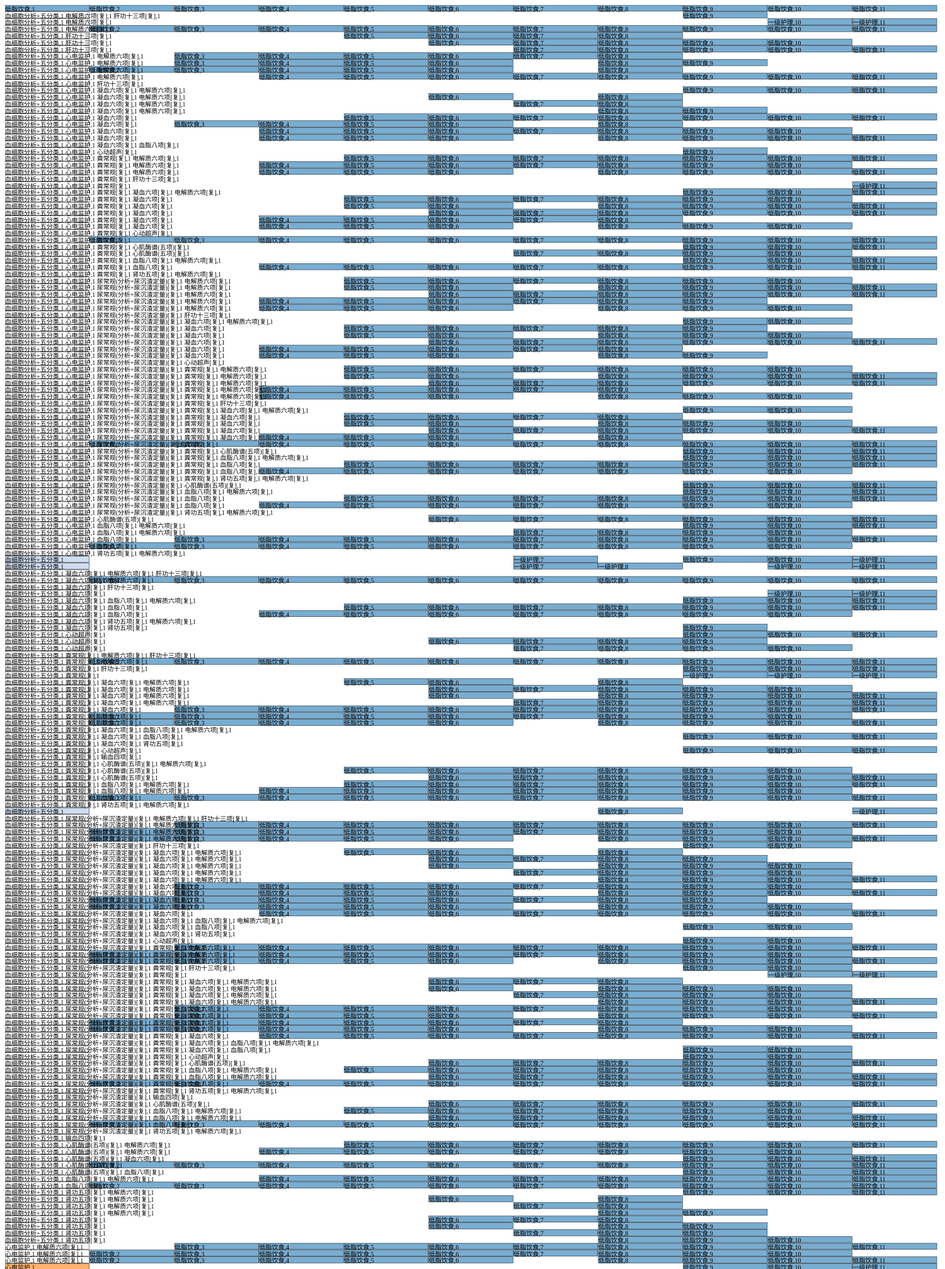
D3 v3 page, settled after 480 driven frames (8 s of simulated time); the page loaded 1 data file(s).



        var units = "Widgets";

        var margin = {top: 10, right: 10, bottom: 10, left: 10},
            width = 1500 - margin.left - margin.right,
            height = 3000 - margin.top - margin.bottom;

        var formatNumber = d3.format(",.0f"),    // zero decimal places
            format = function(d) { return formatNumber(d) + " " + units; },
            color = d3.scale.category20();

        // append the svg canvas to the page
        var svg = d3.select("#chart").append("svg");
            svg.attr("width", width + margin.left + margin.right)
            .attr("height", height + margin.top + margin.bottom)
            .append("g")
            .attr("transform",
                "translate(" + margin.left + "," + margin.top + ")");
        var nodesName = ["消化系统药物", "循环系统药物", "内分泌系统药物", "眼科用药", "水、电解质及酸碱平衡用药", "测血压", "血细胞分析+五分类", "糖化血红蛋白测定", "血清肌钙蛋白Ⅰ测定", "血同型半胱氨酸测定", "B型前脑尿钠肽检测（Pro-BNP）", "电脑血糖监测", "心电监护", "尿常规(分析+尿沉渣定量)[复]", "粪常规[复]", "心肌酶谱(五项)[复]", "输血四项[复]", "心脏三位[复]", "甲功七项（放免）[复]", "心动超声[复]", "凝血六项[复]", "肾功五项[复]", "血脂八项[复]", "电解质六项[复]", "肝功十三项[复]", "双侧腹股沟备皮", "双上肢备皮", "术前4-6小时禁饮食", "拟手术", "葡萄糖耐量试验", "同步胰岛素释放试验（四次）[复]", "CAG+PCI", "血液系统药物", "皮肤科用药", "抗生素", "肌肉注射", "静脉输液", "使用一次性精密过滤器输液加收", "院内会诊(主治医师）", "今日出院", "呼吸系统药物", "血清肌钙蛋白T测定", "输血四项(急诊)[复]", "双侧腹股沟区及上肢备皮", "术前禁食4-6小时", "中抢救", "血气分析3[复]", "经皮冠状动脉内支架置入术(STENT)", "其他用药", "床旁拍片[复]", "一般细菌涂片检查", "一般细菌培养及鉴定", "肝功五项[复]", "转出CCU", "转入心内科4病区", "持续吸氧", "留陪人", "肺通气功能检查", "肺弥散功能检查", "64排CT平扫（每部位）[复]", "支气管舒张试验", "静脉采血", "颈部血管彩色多普勒超声", "双肾及肾血管彩色多普勒超声", "肾功六项[复]", "超敏C反应蛋白测定", "多层CT平扫（每部位）[复]", "吸氧", "冠状动脉造影术", "双侧腹股沟区备皮", "正位片[复]", "小换药", "病危", "记24小时出入量", "血气分析", "经皮冠状动脉腔内成形术(PTCA)", "转重6床", "中换药", "报院内感染", "泌尿系统药物", "静脉注射", "肿瘤标志物乳腺癌检测[复]", "肿瘤标志物卵巢癌检测[复]", "低流量吸氧", "书面病危", "记出入量", "双下肢静脉彩超检查[复]", "彩色多普勒超声常规检查", "风湿三项[复]", "肺癌三项[复]", "结缔组织全套[复]", "请肾内科会诊", "请消化内科会诊", "64层及以上螺旋CT冠脉成像（单源）", "CTA刻盘[复]", "局麻下下肢静脉造影+下腔静脉+肺动脉造影备滤器植入术", "参麦", "请呼吸科会诊", "万他维", "右心导管检查术", "经皮静脉内溶栓术", "经皮静脉内滤网置入术", "神经系统药物", "甲功八项(放免)[复]", "转重五床", "抗变态反应药物", "取消昨日手术", "取消今日手术", "心肌灌注显像[复]", "动脉采血", "生脉", "血浆D-二聚体定量检测", "乙肝五项[复]", "院内会诊（副主任医师以上）", "血气分析1[复]", "抗病毒颗粒", "取消2012-10-15手术", "皮试", "延长管", "微量泵或输液泵静脉输液", "抗肿瘤药物", "消化科会诊", "血液科会诊", "网织红细胞计数(Ret)", "贫血因子三项[复]", "搬38床", "乙型肝炎DNA定量测定", "乙肝六项[复]", "右前臂+双腹股沟备皮", "诺和针", "尿红细胞位相", "瑞舒伐他汀(可定)", "重症监护", "必要时吸氧", "卡式交叉配血", "血型鉴定", "红细胞1u", "上消化道造影[复]", "红细胞沉降率测定(血沉)(ESR)", "C—反应蛋白测定(CRP)", "经皮选择性静脉置管术", "患肢抬高30°", "书面病重", "凝血酶时间测定", "血浆纤维蛋白原测定", "搬6床", "磁共振平扫(1T以上不含1T)", "普食", "正、侧位[复]", "术区备皮", "经皮穿刺球囊扩张腰2椎体后凸成形术", "C型臂术中透视", "结核菌涂片检查", "注射用水(玻)", "面罩吸氧", "告病危", "指脉氧监测", "鼻导管吸氧 3L/min", "心肌损伤检测", "坦索罗辛（哈乐）", "经食管心脏调搏术", "转1床", "双侧颈胸部备皮", "腔内电生理+射频消融术", "谷胱甘肽还原性(绿汀诺)", "钾测定", "丙型肝炎RNA定量测定", "甲胎蛋白测定(AFP)", "肿瘤标志物十项(男)[复]", "尿蛋白定量", "停昨日术前液体医嘱", "清热解毒", "头孢地嗪（康丽能）", "转39床", "转重4床", "转36床", "三九感冒灵冲", "取消今日CAG+PCI术", "正电子发射计算机断层-X线计算机体层部位显像（PET/CT）", "正电子发射计算机断层-X线计算机体层全身显像（PET/CT）", "取消昨日CAG+PCI术", "微量泵或输液泵连续输液", "小儿微量泵或输液泵静脉输液", "四肢血管彩色多普勒超声", "肌电图(四肢)(门诊)[复]", "永久起搏器更换术", "双侧颈胸部备皮+双侧腹股沟备皮", "转21床", "取消明日CAG+PCI术", "肺灌注显像[复]", "小抢救", "B型尿钠钛检测(BNP)", "灌肠", "倒31床", "依折麦布(益适纯)", "转12床", "自动出院", "搬入5床", "转至重5床", "血尿β2-MG[复]", "输红细胞悬液1u", "腹部彩色多普勒超声造影", "颈椎六位[复]", "请内分泌科会诊", "卧床休息", "肝门部胆管病变切除术", "明日在局麻下行下肢动脉造影备动脉成形术", "单上肢动脉彩超检查[复]", "经皮动脉支架置入术", "双下肢动脉彩超检查[复]", "转周围血管科28病区7床", "肌电图(双肢)(住院)[复]", "电子生物反馈疗法", "请康复科会诊", "百令胶囊", "经皮超选择性动脉造影术", "经皮动脉内球囊扩张术", "请骨科会诊", "磁共振水成象(MRCP,MRM,MRU,FLAIR)", "癌胚抗原测定(CEA)", "糖类抗原测定CA-125", "糖类抗原测定CA19-9", "低脂半流食", "术前清洁灌肠", "术前12小时禁食6小时禁饮", "术前下胃管", "备红细胞4u，血浆400ml", "左外叶切除+胆道探查+T管引流术", "静脉高营养治疗", "备红细胞2u，血浆400ml", "输红细胞2u，血浆400ml", "静脉输血", "痰热清", "按胆囊切除+肝左外叶切除+胆道镜探查+T管引流术", "留置肝断面引流管记量", "留置T管记量", "胃肠减压", "留置导尿", "血氧饱和度监测", "引流管引流", "留置网膜孔引流管记量", "特大换药", "留置贴膜(美敷)", "测血糖3次/日", "流食", "B超常规检查", "床旁B超检查", "抗返流引流袋", "多层CT灌注成像[复]", "记２４小时出入量", "尿蛋白二项[复]", "颅内多普勒血流图(TCD)", "金水宝胶囊", "维生素类药物", "院内会诊", "测血压bid", "双侧腹股沟上胸前臂备皮", "14×17吋感绿片", "绝对卧床休息", "冠状动脉+左心室造影术", "口头告病重", "左甲状腺素（优甲乐）", "彩色胶片照相", "心梗三项[复]", "严格卧床休息", "间断低流量吸氧", "经皮氧饱和度监测", "术前双侧腹股沟区+右前臂备皮", "定于今日急诊局麻下行CAG，备PCI术", "搬51床", "定于今日局麻下行二次PCI术", "报疫卡", "报疫卡(乙肝)", "多层CT增强扫描[复]", "转26床", "止咳桃花散", "定于明日局麻下行CAG，备PCI术", "肝炎系列(甲乙丙戊)[复]", "取消手术安排", "持续低流量吸氧", "测血糖 1次每小时", "诺和笔", "搬31床", "转至9床", "经直肠B超检查", "静脉肾盂造影(CR)[复]", "肾动态显像+GFR[复]", "测血压 2次/日", "测血糖 7次/日", "脱落细胞学检查与诊断", "诺和锐8u三餐前 ih", "诺和锐特充14u   10pm  ih", "头孢地嗪（康丽能）［—］", "混合糖电解质(新海能)", "降钙素原检测", "诺和平特充14u  10pm  ih", "术前备皮", "术前晚通便灌肠", "左侧输尿管口肿瘤电切术（备膀胱部分切)", "会阴擦洗", "测血糖３次／日", "持续膀胱冲洗", "测血糖7次/日", "诺和平特充16u  10pm  ih", "经皮主动脉气囊反搏动术(IABP)", "床旁超声心动图", "抗血小板药物抵抗基因测定", "调节可达龙25ml/h", "拔除IABP", "血培养及鉴定", "厌氧菌培养及鉴定", "转心内科1区", "总前列腺特异性抗原测定(TPSA)", "游离前列腺特异性抗原测定(FPSA)", "腹股沟+右前臂备皮", "替比夫定(素比伏)", "心脏电复律术", "使用一次性导尿包导尿", "钠测定", "转至5床", "报疫卡(乙型肝炎)", "低脂流食", "测清晨空腹、三餐前及餐后两小时、晚十点血糖、", "参芪扶正", "请心血管内科医师会诊", "多酶", "电子胃十二指肠镜检查", "术中约冰冻", "红细胞2u", "血浆200ml", "胰十二指肠切除术（Whipple手术）", "记尿量", "留置文氏孔引流管记量", "淀粉酶测定", "经皮冠状动脉内溶栓术", "继续今日手术", "CAG备PCI", "冠心病", "动态血压监测", "颅内段血管彩色多普勒超声", "骨密度测定", "转40床", "测血糖4次/日", "测血压2次/日", "停今日手术", "停明日手术", "双侧腹股沟部备皮", "腹腔镜胆囊切除术", "留置腹腔引流管计量", "腹腔镜胆囊切除术后", "(留置贴膜)美敷", "8IU入乳酸钠葡萄糖组", "麻醉药及其辅助药物", "请神经内科会诊", "双侧腹股沟区+右前臂备皮", "绝对卧床", "术前禁食４－６小时", "CAG+备PCI", "大换药", "转入19床", "妇产科用药", "术前禁食", "备皮（右前臂+会阴部+右侧腹股沟）", "定于明晨行CAG+PCI", "定于下周一行CAG+PCI", "低分子肝素术前临时停用", "氧气吸入", "双侧腹股沟及颈胸部备皮", "术前禁食4～6小时", "转37床", "永久起搏器安置术", "拔除尿管", "取消明日手术", "定于明日行CAG+PCI", "右腕双侧腹股沟备皮", "病重", "物理降温", "枕冰帽", "搬33床", "右前臂+双腹股沟区备皮", "血栓弹力图试验（TEG）", "今日行PTCA术", "明日出院", "四联活菌（思连康）", "起搏器功能分析和随访", "术前备皮（会阴部+腹股沟+右上胸部）", "定于下周一下午行起搏器更换术", "内毒素+D葡聚糖测定[复]", "曲霉菌血清学试验", "肿瘤标志物九项(女)[复]", "测体温", "上中（全）消化道造影[复]", "结核杆菌抗体测定IgG", "结核杆菌定量(TB-DNA)", "血清蛋白电泳", "抗中性粒细胞胞浆抗体测定（ANCA）", "抗环瓜氨酸肽抗体（抗CCP抗体）检测", "巨细胞病毒PP65抗原测定", "肺炎支原体血清学试验（IgM）", "免疫八项[复]", "TORCH( 五项)[复]", "EB病毒定量(EB-DNA)", "肺炎支原体定量(MP-DNA)", "羚羊感冒口服液", "转33床", "甲功五项(放免)[复]", "IABP应用", "无创呼吸机应用", "CYP2C19基因检测[复]", "取消BNP、心肌损伤检测", "黄龙止咳颗粒", "复方红衣补血口服液", "贝伐珠单抗(安维汀)", "普通透视", "彩色打印照片", "普通视力检查", "眼压检查", "裂隙灯检查", "眼底检查", "光学相干断层成相(OCT)", "备眼", "泪道冲洗", "冲洗结膜囊", "玻璃体穿刺抽液术", "玻璃体切除术", "激光治疗眼前节病", "暂停手术，恢复医嘱", "请心内科急会诊", "胰岛素注射", "极化液每分钟30滴", "请呼吸内科会诊", "取消手术", "取消B型脑钠肽检测", "转至3床", "双侧腹股沟上胸上臂备皮", "取消CT安排", "葡萄糖测定", "术前4-6小时禁食", "取消今日于局麻下行CAG+PCI术", "双侧颈胸部及双侧腹股沟区备皮", "取消消化道造影", "明日行CAG+PCI术", "甲状旁腺激素测定", "术前通便灌肠", "术前禁食水", "左侧PCNL", "尿结石成份分析", "留置肾造瘘管接袋计量", "留置导尿计量", "腹部平片（单一立位或卧位）[复]", " 术前禁食4-6小时", "CAG+PCI`", "转至重1床", "转至10床", "转7床", "请肝胆外科急会诊", "请消化科急会诊", "谷胱甘肽还原性(阿拓莫兰)", "转5床", "报院感", "CAG+左室造影备PCI", "盐酸贝那普利 10mg 1次/日", "苯磺酸氨氯地平片 5mg  1次/日", "今日急诊在局麻下行CAG+PCI术", "转18床", "肺灌注显象", "转32床", "床旁彩色多普勒超声检查加收", "开塞露", "间断吸氧", "请泌尿外科会诊", "双侧腹股沟区+右前臂区备皮", "搬10床", "测清晨空腹、三餐前及餐后两小时、晚十时血糖", "测血压4次/日", "院内眼科会诊", "手术取消", "院内心内科会诊", "LC", " 院内呼吸内科会诊", "转至37床", "射频消融术", "已报院内感染", "记24小时尿量", "四肢血管彩色多普勒超声每增加一根加收", "无机磷测定", "乙肝、丙肝[复]", "(尿本-周氏蛋白)免疫固定电泳", "肢体静脉动脉化", "吻合器组件", "一般物理降温", "请眼科急会诊", "请肾内科急会诊", "床旁血滤2012年12月27日、29日各一次", "床旁血滤2013年1月1、4、6日各一次", "重组人促红素(济脉欣)", "床旁血滤一次", "暂停今日手术", "吸氧，必要时", "双侧腕部备皮", "明日在局麻下行CAG备PCI术", "取消今日出院", "磁共振平扫（3T及以上）", "术前手术区备皮", "术前12小时禁食、4小时禁饮", "定于周五在全麻下行胆囊切除备肝转移癌射频消融术", "术前替他欣皮试（）", "术前配血", "术前留置胃肠减压", "术前留置导尿", "胆囊切除备肝转移癌射频消融术", "肥皂水800ml通便灌肠", "特殊物理降温", "卒中教育", "预防肢体瘫痪", "全血CRP/超敏CRP联合测定[复]", "请术区备皮", "定于明日８时在局麻下行全脑血管造影术", "经股动脉插管全脑动脉造影术", "观察足背动脉搏动情况", "穿刺部位加压包扎6小时", "穿刺肢体制动24小时", "血管紧张素+醛固酮系统(立位)(放免)[复]", "血管紧张素+醛固酮系统(卧位)(放免)[复]", "右腕及双侧腹股沟区备皮", "双侧腹股沟区+手腕部备皮"];
        // Set the sankey diagram properties
//        var sankey = d3.sankey()
//            .nodeWidth(4)
//            .nodePadding(2)
//            .size([width, height]);
//
//        var path = sankey.link();

        // load the data
        //        d3.json("./data/sankey-formatted2.json", function(error, graph) {
        d3.json("./data/output2front_sequences.json", function(error, graph) {
            console.log(graph);
            var rectsData = [],
                maxLength = 11,
                padding = 1,
                sequenceNum = graph.length;
            for (var i = 0;i < sequenceNum;i++) {
                for(var j = 0;j < graph[i][0].length;j++) {
                    if (graph[i][0].length > maxLength) {
                        maxLength = graph[i][0].length;
                    }
                    var temp = graph[i][0][j].split(",");
                    var index2 = temp[temp.length - 1] -1;
                    var rect = {
                        "index1": i,
                        "index2": index2,
                        "name": graph[i][0][j],
                        "value": graph[i][1]
                    };
                    rect.isComposite = graph[i][0][j].split(",").length > 2 ? 1 : 0;
                    rectsData.push(rect);
                }
            }
            console.log(maxLength);
            svg.append("g").selectAll(".node")
                .data(rectsData)
                .enter()
                .append("rect")
                .attr("x", function (d) {
//                    console.log(d);
                    return width / maxLength * d.index2;
                })
                .attr("y", function (d) {
                    return height / sequenceNum * d.index1;
                })
                .attr("width", function (d) {
                    return width / maxLength - padding;
                })
                .attr("height", function (d) {
                    return height / sequenceNum - padding;
                })
                .attr("fill", function (d) {
                    if (d.isComposite === 0) {
                        console.log(d.name.split(",")[0]);
                        console.log(nodesName.indexOf(d.name.split(",")[0]));
                        return color(nodesName.indexOf(d.name.split(",")[0]) % 20)
                    }else {
                        return "#fff";
                    }
                });
            svg.append("g").selectAll(".node")
                .data(rectsData)
                .enter()
                .append("text")
                .attr("x", function (d) {
                    console.log(d);
                    return width / maxLength * d.index2 - (width / maxLength - padding);
                })
                .attr("y", function (d) {
                    return height / sequenceNum * d.index1;
                })
                .attr("dx", function (d) {
                    return width / maxLength - padding;
                })
                .attr("dy", function (d) {
                    return height / sequenceNum - padding;
                })
                .text(function (d) {
                    return d.name
                })
                .style("font-size", 10);
//            svg.data(graph)
//                .selectAll("g")
//                .enter()
//                .append("rect")
//                .attr("x", function (d) {
//                    console.log(d);
//                })
        });

    

### data: data/output2front_sequences.json
[
 [
  [
   "低脂饮食,1",
   "低脂饮食,2",
   "低脂饮食,3",
   "低脂饮食,4",
   "低脂饮食,5",
   "低脂饮食,6",
   "低脂饮食,7",
   "低脂饮食,8",
   "... 3 more items"
  ],
  161
 ],
 [
  [
   "血细胞分析+五分类,1 电解质六项[复],1 肝功十三项[复],1",
   "低脂饮食,9"
  ],
  151
 ],
 [
  [
   "血细胞分析+五分类,1 电解质六项[复],1",
   "一级护理,10",
   "一级护理,11"
  ],
  152
 ],
 [
  [
   "血细胞分析+五分类,1 电解质六项[复],1",
   "低脂饮食,2",
   "低脂饮食,3",
   "低脂饮食,4",
   "低脂饮食,5",
   "低脂饮食,6",
   "低脂饮食,7",
   "低脂饮食,8",
   "... 3 more items"
  ],
  159
 ],
 [
  [
   "血细胞分析+五分类,1 肝功十三项[复],1",
   "低脂饮食,5",
   "低脂饮食,6",
   "低脂饮食,7",
   "低脂饮食,8"
  ],
  151
 ],
 [
  [
   "血细胞分析+五分类,1 肝功十三项[复],1",
   "低脂饮食,6",
   "低脂饮食,7",
   "低脂饮食,8",
   "低脂饮食,9",
   "低脂饮食,10"
  ],
  151
 ],
 [
  [
   "血细胞分析+五分类,1 肝功十三项[复],1",
   "低脂饮食,7",
   "低脂饮食,8",
   "低脂饮食,9",
   "低脂饮食,10",
   "低脂饮食,11"
  ],
  151
 ],
 [
  [
   "血细胞分析+五分类,1 心电监护,1 电解质六项[复],1",
   "低脂饮食,3",
   "低脂饮食,4",
   "低脂饮食,5",
   "低脂饮食,6",
   "低脂饮食,7",
   "低脂饮食,8"
  ],
  151
 ],
 "... 268 more items"
]